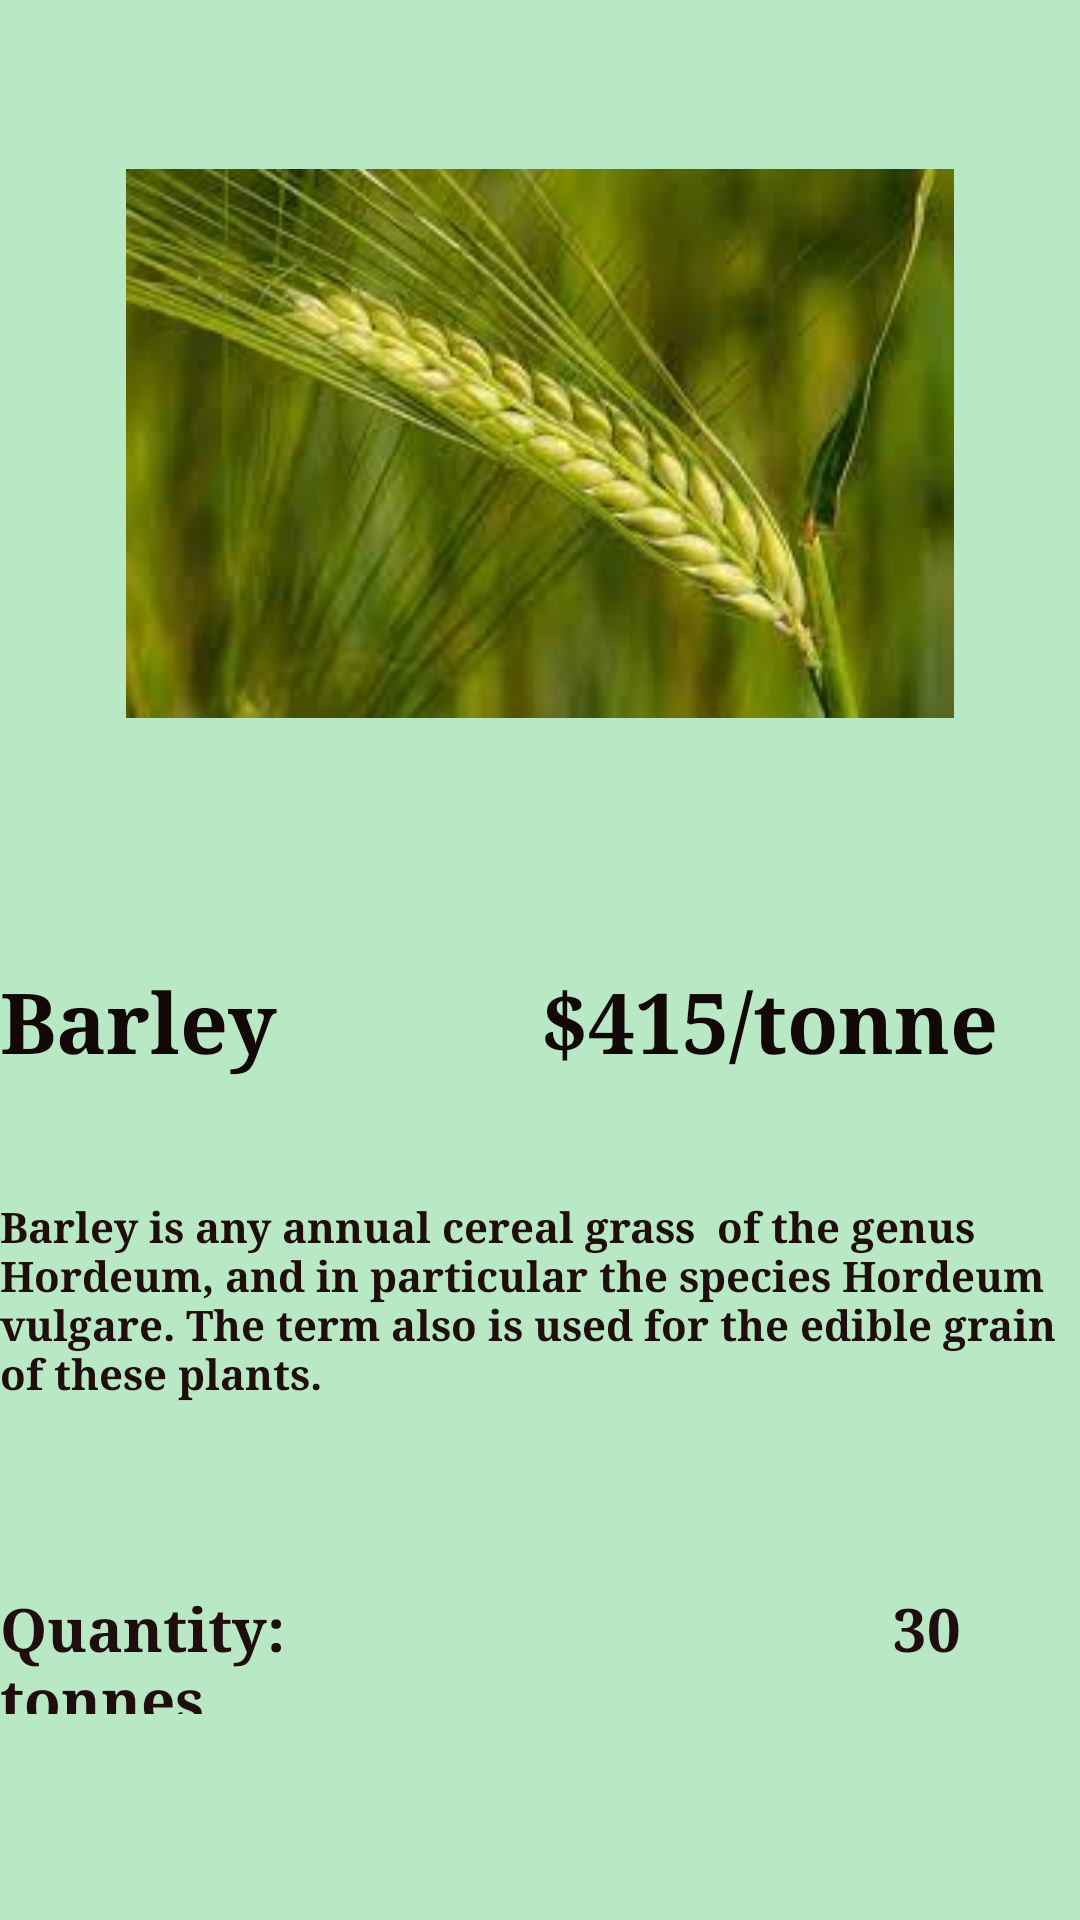

Reconstruct the res/layout file that produces this screen, plus the resources it refers to.
<!-- AndroidManifest.xml: application theme Theme.Farmington -->
<!-- res/layout/activity_product_berlay.xml -->
<?xml version="1.0" encoding="utf-8"?>
<androidx.constraintlayout.widget.ConstraintLayout xmlns:android="http://schemas.android.com/apk/res/android"
    xmlns:app="http://schemas.android.com/apk/res-auto"
    xmlns:tools="http://schemas.android.com/tools"
    android:layout_width="match_parent"
    android:layout_height="match_parent"
    tools:context=".Product_berlay_Activity"
    android:background="#B8E9C4"
    android:backgroundTint="#B8E9C4">


    <LinearLayout
        android:id="@+id/picContainer"
        android:layout_width="match_parent"
        android:layout_height="256dp"
        android:background="#B8E9C4"
        android:orientation="vertical"
        app:layout_constraintBottom_toTopOf="@+id/bodyContainer"
        app:layout_constraintEnd_toStartOf="@+id/bodyContainer"
        app:layout_constraintHorizontal_bias="0.5"
        app:layout_constraintStart_toStartOf="parent"
        app:layout_constraintTop_toTopOf="parent">

        <ImageView
            android:id="@+id/imageView2"
            android:layout_width="wrap_content"
            android:layout_height="230dp"
            android:layout_gravity="center"

            app:srcCompat="@drawable/barley"
            tools:layout_editor_absoluteX="65dp"
            tools:layout_editor_absoluteY="65dp" />
    </LinearLayout>

    <LinearLayout
        android:id="@+id/bodyContainer"
        android:layout_width="match_parent"
        android:layout_height="286dp"
        android:orientation="vertical"
        app:layout_constraintBottom_toBottomOf="parent"
        app:layout_constraintEnd_toEndOf="parent"
        app:layout_constraintHorizontal_bias="0.5"
        app:layout_constraintStart_toEndOf="@+id/picContainer"
        app:layout_constraintTop_toBottomOf="@+id/picContainer">

        <TextView
            android:id="@+id/textView3"
            android:layout_width="match_parent"
            android:layout_height="53dp"
            android:background="#FBFAFA"
            android:backgroundTint="#B8E9C4"
            android:fontFamily="serif"
            android:text="Barley            $415/tonne"
            android:textColor="#130808"
            android:textSize="28sp"
            android:textStyle="bold"
            tools:layout_editor_absoluteX="23dp"
            tools:layout_editor_absoluteY="322dp" />

        <Space
            android:layout_width="wrap_content"
            android:layout_height="25dp" />

        <TextView
            android:id="@+id/textView2"
            android:layout_width="match_parent"
            android:layout_height="105dp"
            android:background="#FBFAFA"
            android:backgroundTint="#B8E9C4"
            android:fontFamily="serif"
            android:text="Barley is any annual cereal grass  of the genus  Hordeum, and in particular the species Hordeum vulgare. The term also is used for the edible grain of these plants."
            android:textColor="#200D0D"
            android:textStyle="bold"
            tools:layout_editor_absoluteX="23dp"
            tools:layout_editor_absoluteY="429dp" />


        <Space
            android:layout_width="wrap_content"
            android:layout_height="25dp" />

        <TextView
            android:id="@+id/textView4"
            android:layout_width="match_parent"
            android:layout_height="42dp"
            android:background="#FBFAFA"
            android:backgroundTint="#B8E9C4"
            android:fontFamily="serif"
            android:text="Quantity:                                      30 tonnes"
            android:textColor="#200D0D"
            android:textSize="20sp"
            android:textStyle="bold"
            tools:layout_editor_absoluteX="25dp"
            tools:layout_editor_absoluteY="589dp" />
    </LinearLayout>

</androidx.constraintlayout.widget.ConstraintLayout>
<!-- resources referenced by this layout -->
<resources>
  <!-- drawable barley: jpg bitmap (drawable, 7651 bytes) -->
  <style name="Theme.Farmington" parent="Theme.MaterialComponents.DayNight.DarkActionBar">
          
          <item name="colorPrimary">@color/colorPrimary</item>
          <item name="colorPrimaryVariant">@color/colorPrimaryDark</item>
          <item name="colorOnPrimary">@color/white</item>
          
          <item name="colorSecondary">@color/teal_200</item>
          <item name="colorSecondaryVariant">@color/teal_700</item>
          <item name="colorOnSecondary">@color/black</item>
          
          <item name="android:statusBarColor" tools:targetApi="l">?attr/colorPrimaryVariant</item>
          
      </style>
  <color name="colorPrimary">#1e981e</color>
  <color name="colorPrimaryDark">#00574B</color>
  <color name="white">#FFFFFFFF</color>
  <color name="teal_200">#1e981e</color>
  <color name="teal_700">#FF018786</color>
  <color name="black">#FF000000</color>
</resources>
